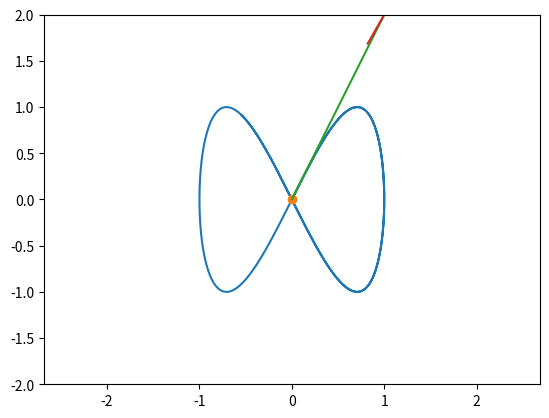

This chart was generated by the following Python code:
import math
import sympy as s
import matplotlib.pyplot as plt
from matplotlib.animation import FuncAnimation
import numpy as n

t = s.Symbol('t')
x = s.sin(t)
y = s.sin(2 * t)

Vx = s.diff(x)
Vy = s.diff(y)

step = 1001
T = n.linspace(0, 10, step)
X = n.zeros_like(T)
Y = n.zeros_like(T)
VX = n.zeros_like(T)
VY = n.zeros_like(T)


for  i in n.arange(len(T)):
    X[i] = s.Subs(x, t, T[i])
    Y[i] = s.Subs(y, t, T[i])
    VX[i] = s.Subs(Vx, t, T[i])
    VY[i] = s.Subs(Vy, t, T[i])


fig = plt.figure()
axis = fig.add_subplot(1, 1, 1)
axis.axis('equal')
axis.set(xlim = [-2, 2], ylim = [-2, 2])
axis.plot(X, Y)
Pnt = axis.plot(X[0], Y[0], marker = 'o')[0]
Vp = axis.plot([X[0], X[0] + VX[0]], [Y[0], Y[0] + VY[0]])[0]


def Vect_arrow(X, Y, Valx, Valy):
    a = 0.2 
    b = 0.3
    Arx = n.array([-b, 0, -b])
    Ary = n.array([a, 0, -a])
    alpha = math.atan2(Valx, Valy)
    RotArx = Arx * n.cos(alpha) - Ary * n.sin(alpha)
    RotAry = Arx * n.sin(alpha) + Ary * n.cos(alpha)

    Arx = X + Valx + RotArx
    Ary = Y + Valy + RotAry
    return Arx, Ary


Rax, Ray = Vect_arrow(X[0], Y[0], VX[0], VY[0])
Varrow = axis.plot(Rax, Ray)[0]


def anim(i):
    Pnt.set_data(X[i], Y[i])
    Vp.set_data([X[i], X[i] + VX[i]], [Y[i], Y[i] + VY[i]])
    Rax, Ray = Vect_arrow(X[i], Y[i], VX[i], VY[i])
    Varrow.set_data(Rax, Ray)


an = FuncAnimation(fig, anim, frames=step, interval = 1)


plt.show()
